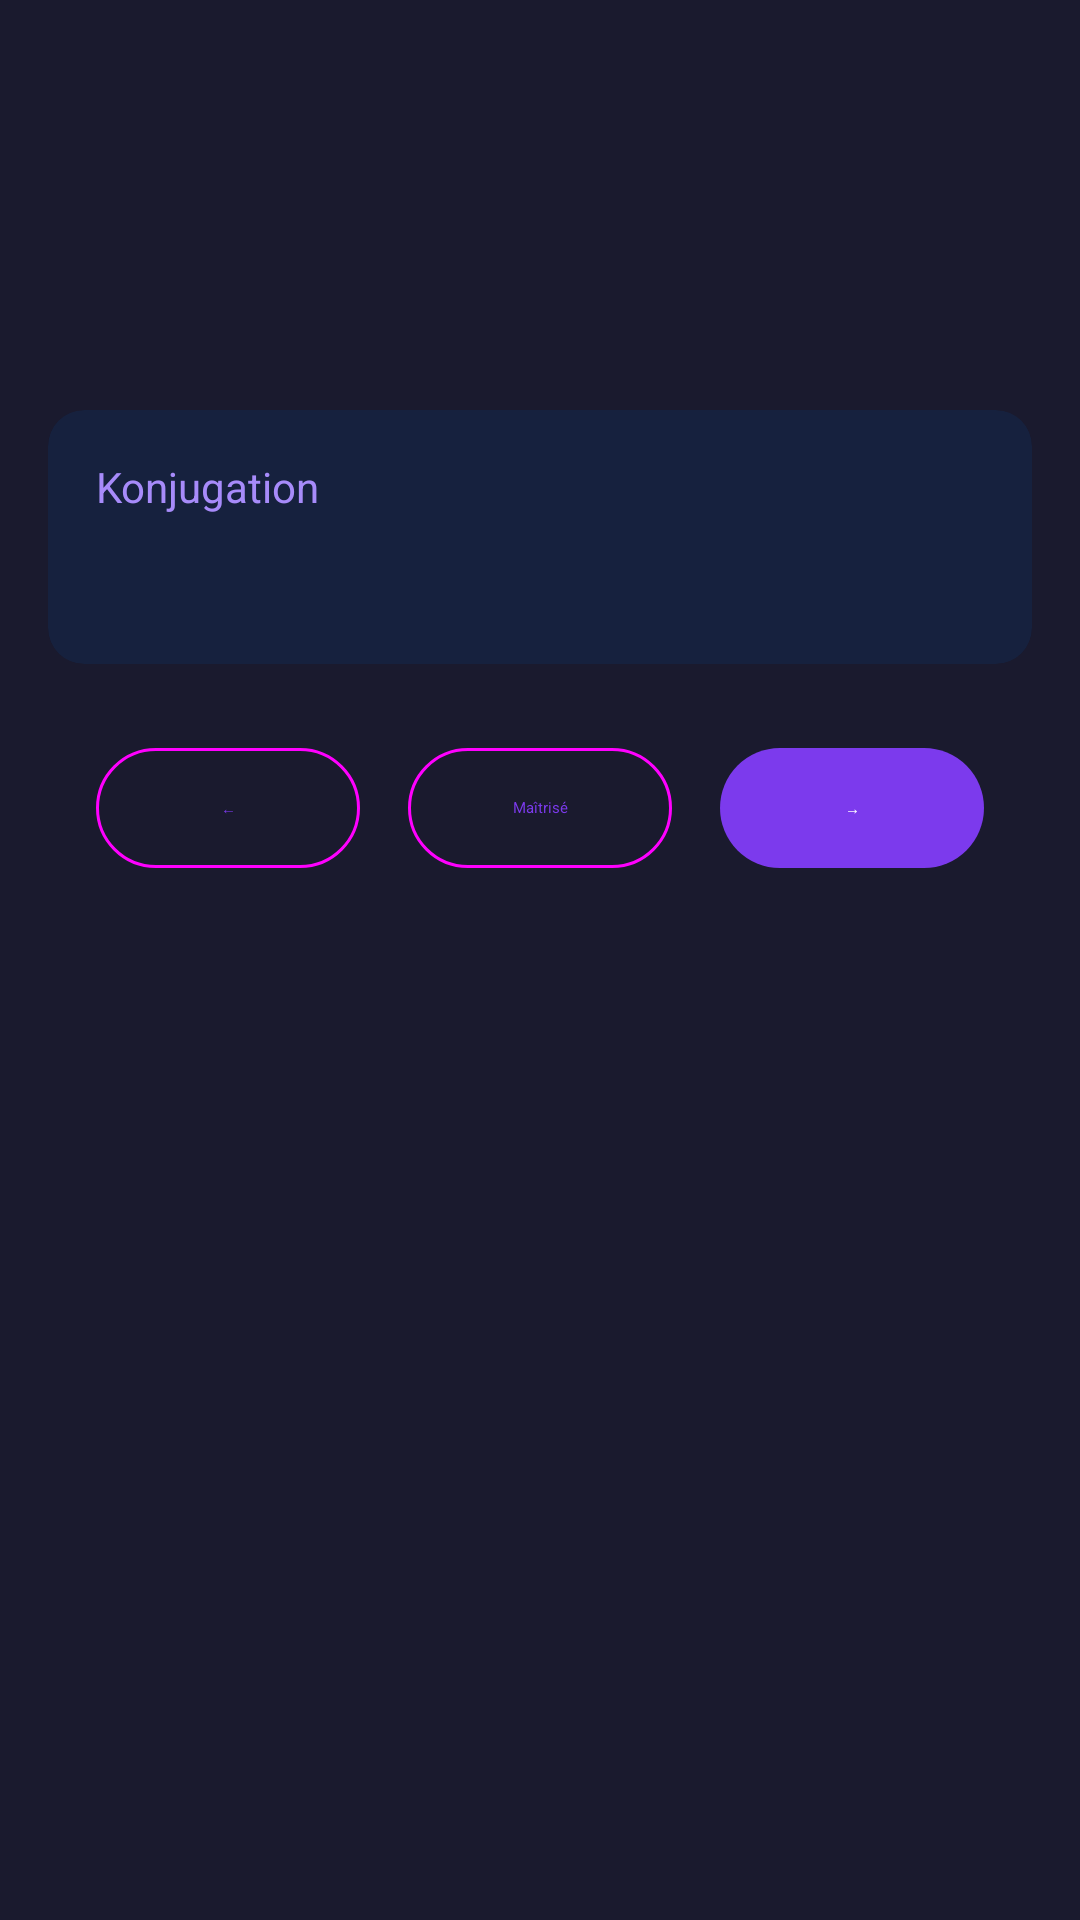

Reconstruct the res/layout file that produces this screen, plus the resources it refers to.
<!-- AndroidManifest.xml: application theme Theme.GermanApp -->
<!-- res/layout/fragment_verbs.xml -->
<?xml version="1.0" encoding="utf-8"?>
<androidx.constraintlayout.widget.ConstraintLayout xmlns:android="http://schemas.android.com/apk/res/android"     xmlns:app="http://schemas.android.com/apk/res-auto"
    xmlns:tools="http://schemas.android.com/tools"
    android:layout_width="match_parent" android:layout_height="match_parent" android:background="@color/dark_bg" android:padding="16dp"><TextView android:id="@+id/verbInfinitive" android:layout_width="wrap_content" android:layout_height="wrap_content" android:layout_marginTop="32dp" android:textColor="@color/text_primary" android:textSize="32sp" android:textStyle="bold" app:layout_constraintLeft_toLeftOf="parent" app:layout_constraintTop_toTopOf="parent" tools:text="sein"/><TextView android:id="@+id/verbTranslation" android:layout_width="wrap_content" android:layout_height="wrap_content" android:textColor="@color/text_secondary" android:textSize="16sp" app:layout_constraintLeft_toLeftOf="parent" app:layout_constraintTop_toBottomOf="@id/verbInfinitive" tools:text="être"/><androidx.cardview.widget.CardView android:id="@+id/conjugationCard" android:layout_width="0dp" android:layout_height="wrap_content" android:layout_marginTop="24dp" app:cardBackgroundColor="@color/card_bg" app:cardCornerRadius="12dp" app:cardElevation="0dp" app:layout_constraintLeft_toLeftOf="parent" app:layout_constraintRight_toRightOf="parent" app:layout_constraintTop_toBottomOf="@id/verbTranslation"><androidx.constraintlayout.widget.ConstraintLayout android:layout_width="match_parent" android:layout_height="wrap_content" android:padding="16dp"><TextView android:id="@+id/conjugationLabel" android:layout_width="wrap_content" android:layout_height="wrap_content" android:text="Konjugation" android:textColor="@color/accent_light" android:textSize="14sp" app:layout_constraintLeft_toLeftOf="parent" app:layout_constraintTop_toTopOf="parent"/><TextView android:id="@+id/conjugationText" android:layout_width="match_parent" android:layout_height="wrap_content" android:layout_marginTop="12dp" android:textColor="@color/text_primary" android:textSize="16sp" app:layout_constraintTop_toBottomOf="@id/conjugationLabel" tools:text="ich bin\ndu bist\ner/sie/es ist\nwir sind\nihr seid\nsie/Sie sind"/></androidx.constraintlayout.widget.ConstraintLayout></androidx.cardview.widget.CardView><LinearLayout android:id="@+id/verbActions" android:layout_width="0dp" android:layout_height="wrap_content" android:layout_marginTop="24dp" android:gravity="center" android:orientation="horizontal" app:layout_constraintLeft_toLeftOf="parent" app:layout_constraintRight_toRightOf="parent" app:layout_constraintTop_toBottomOf="@id/conjugationCard"><com.google.android.material.button.MaterialButton android:id="@+id/btnPrevVerb" style="@style/Widget.Material3.Button.OutlinedButton" android:layout_width="wrap_content" android:layout_height="wrap_content" android:text="←"/><com.google.android.material.button.MaterialButton android:id="@+id/btnToggleMastered" style="@style/Widget.Material3.Button.OutlinedButton" android:layout_width="wrap_content" android:layout_height="wrap_content" android:layout_marginHorizontal="16dp" android:text="Maîtrisé"/><com.google.android.material.button.MaterialButton android:id="@+id/btnNextVerb" style="@style/Widget.Material3.Button" android:layout_width="wrap_content" android:layout_height="wrap_content" android:text="→"/></LinearLayout></androidx.constraintlayout.widget.ConstraintLayout>
<!-- resources referenced by this layout -->
<resources>
  <color name="accent_light">#FFA78BFA</color>
  <color name="card_bg">#FF16213E</color>
  <color name="dark_bg">#FF1A1A2E</color>
  <color name="text_primary">#FFFFFFFF</color>
  <color name="text_secondary">#FFB0B0C3</color>
  <style name="Theme.GermanApp" parent="Theme.MaterialComponents.DayNight.NoActionBar"><item name="colorPrimary">@color/accent</item><item name="colorOnPrimary">@color/white</item><item name="colorPrimaryContainer">@color/card_bg</item><item name="colorOnPrimaryContainer">@color/text_primary</item><item name="colorSecondary">@color/mint</item><item name="colorOnSecondary">@color/black</item><item name="android:colorBackground">@color/dark_bg</item><item name="colorOnBackground">@color/text_primary</item><item name="colorSurface">@color/card_bg</item><item name="colorOnSurface">@color/text_primary</item><item name="colorError">@color/error</item><item name="android:statusBarColor">@color/dark_bg</item><item name="android:navigationBarColor">@color/dark_bg</item></style>
  <color name="accent">#FF7C3AED</color>
  <color name="white">#FFFFFFFF</color>
  <color name="mint">#FF4ADE80</color>
  <color name="black">#FF000000</color>
  <color name="error">#FFEF4444</color>
</resources>
